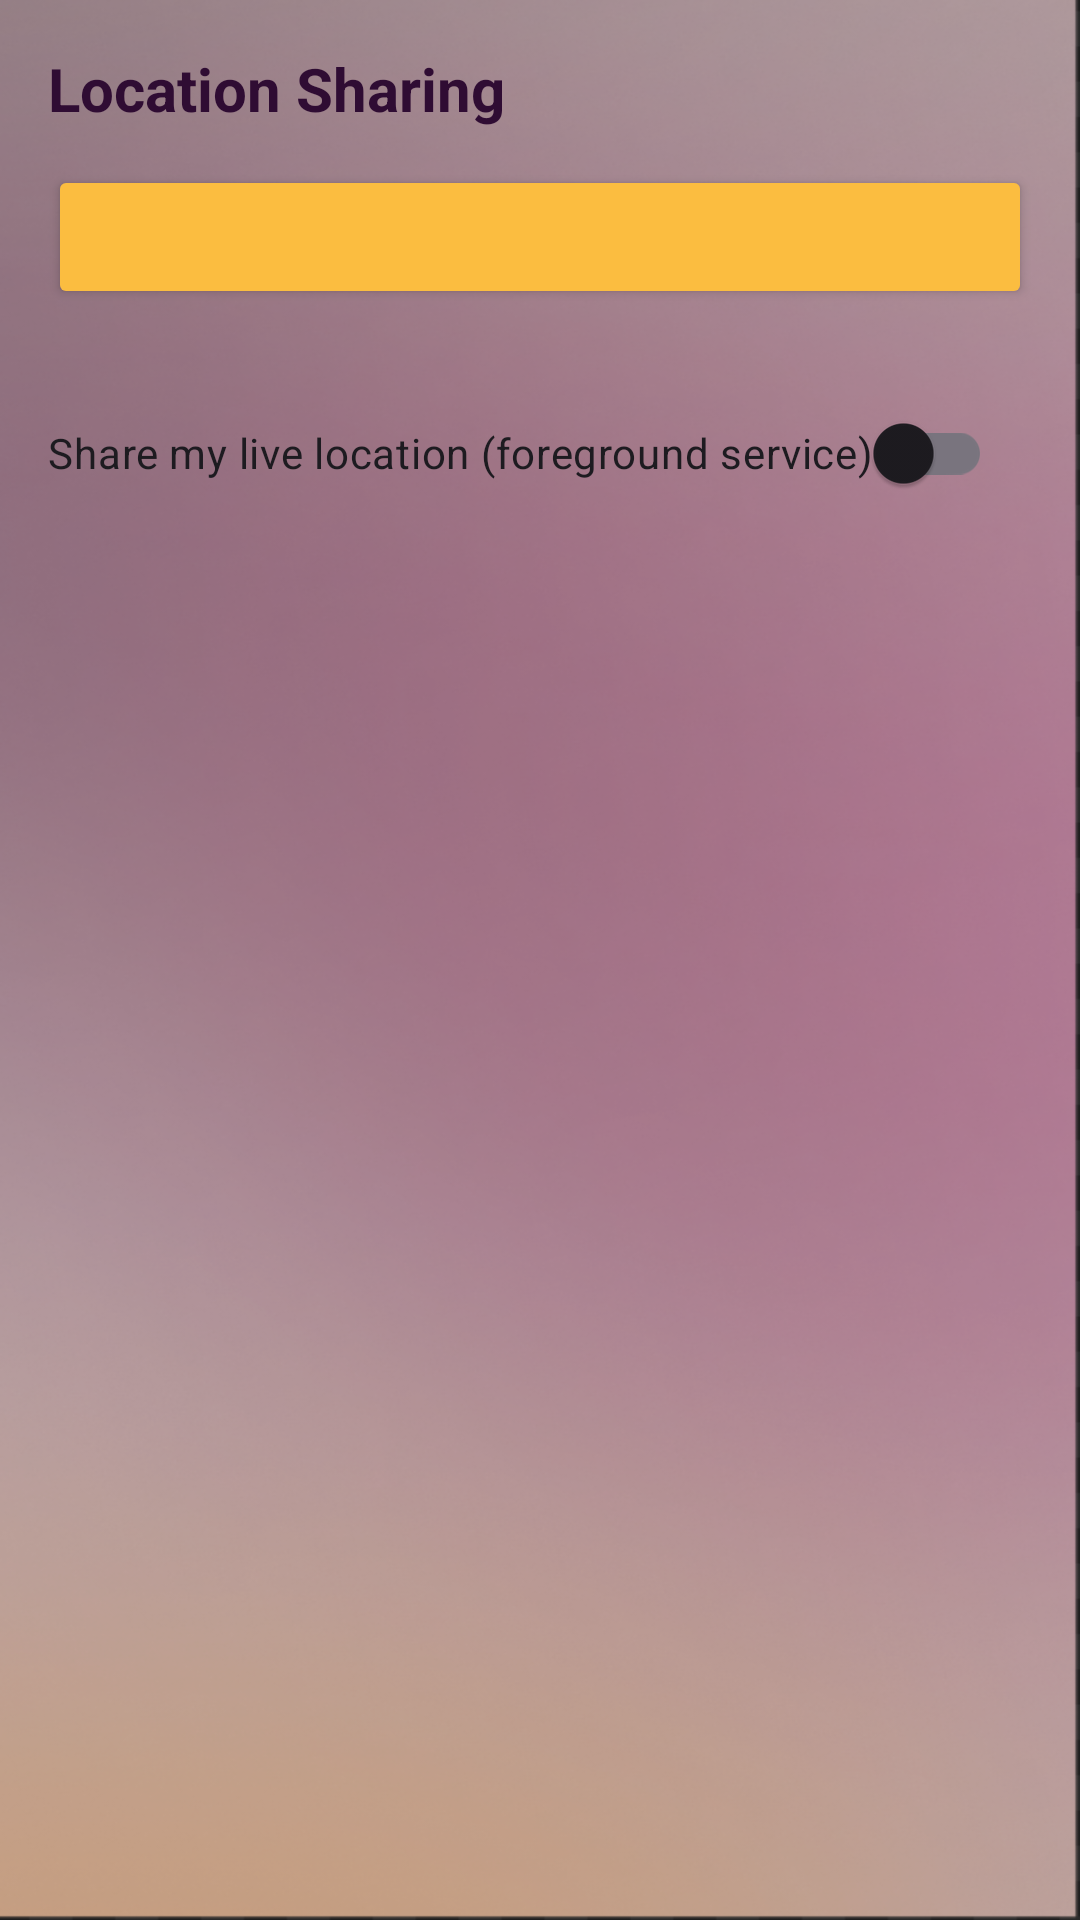

Produce the Android XML layout that renders to this screen, including the resource entries it uses.
<!-- AndroidManifest.xml: application theme Theme.WhoPaid -->
<!-- res/layout/activity_location_settings.xml -->
<?xml version="1.0" encoding="utf-8"?>
<androidx.constraintlayout.widget.ConstraintLayout
    xmlns:android="http://schemas.android.com/apk/res/android"
    xmlns:app="http://schemas.android.com/apk/res-auto"
    android:padding="16dp"
    android:layout_width="match_parent"
    android:layout_height="match_parent"
    android:background="@drawable/background_activity">

    <TextView
        android:id="@+id/tvTitle"
        android:text="Location Sharing"
        android:textSize="20sp"
        android:textStyle="bold"
        android:textColor="#2F0C33"
        android:layout_width="0dp"
        android:layout_height="wrap_content"
        app:layout_constraintTop_toTopOf="parent"
        app:layout_constraintStart_toStartOf="parent"
        app:layout_constraintEnd_toEndOf="parent" />

    <Button
        android:id="@+id/btnGroupId"
        android:layout_width="0dp"
        android:layout_height="wrap_content"
        android:layout_marginTop="12dp"
        android:backgroundTint="#FBBD40"
        app:layout_constraintTop_toBottomOf="@id/tvTitle"
        app:layout_constraintStart_toStartOf="parent"
        app:layout_constraintEnd_toEndOf="parent" />

    <androidx.appcompat.widget.SwitchCompat
        android:id="@+id/switchShare"
        android:layout_width="wrap_content"
        android:layout_height="wrap_content"
        android:text="Share my live location (foreground service)"
        android:layout_marginTop="24dp"
        app:layout_constraintTop_toBottomOf="@id/btnGroupId"
        app:layout_constraintStart_toStartOf="parent" />

</androidx.constraintlayout.widget.ConstraintLayout>
<!-- resources referenced by this layout -->
<resources>
  <!-- drawable background_activity: png bitmap (drawable, 460960 bytes) -->
  <style name="Theme.WhoPaid" parent="Theme.Material3.DayNight.NoActionBar">
          
          <item name="colorPrimary">@color/purple_500</item>
          <item name="colorOnPrimary">@android:color/white</item>
          <item name="colorSecondary">@color/teal_200</item>
  
          
          <item name="android:windowBackground">?attr/colorSurface</item>
      </style>
  <color name="purple_500">#FF6200EE</color>
  <color name="teal_200">#FF03DAC5</color>
</resources>
